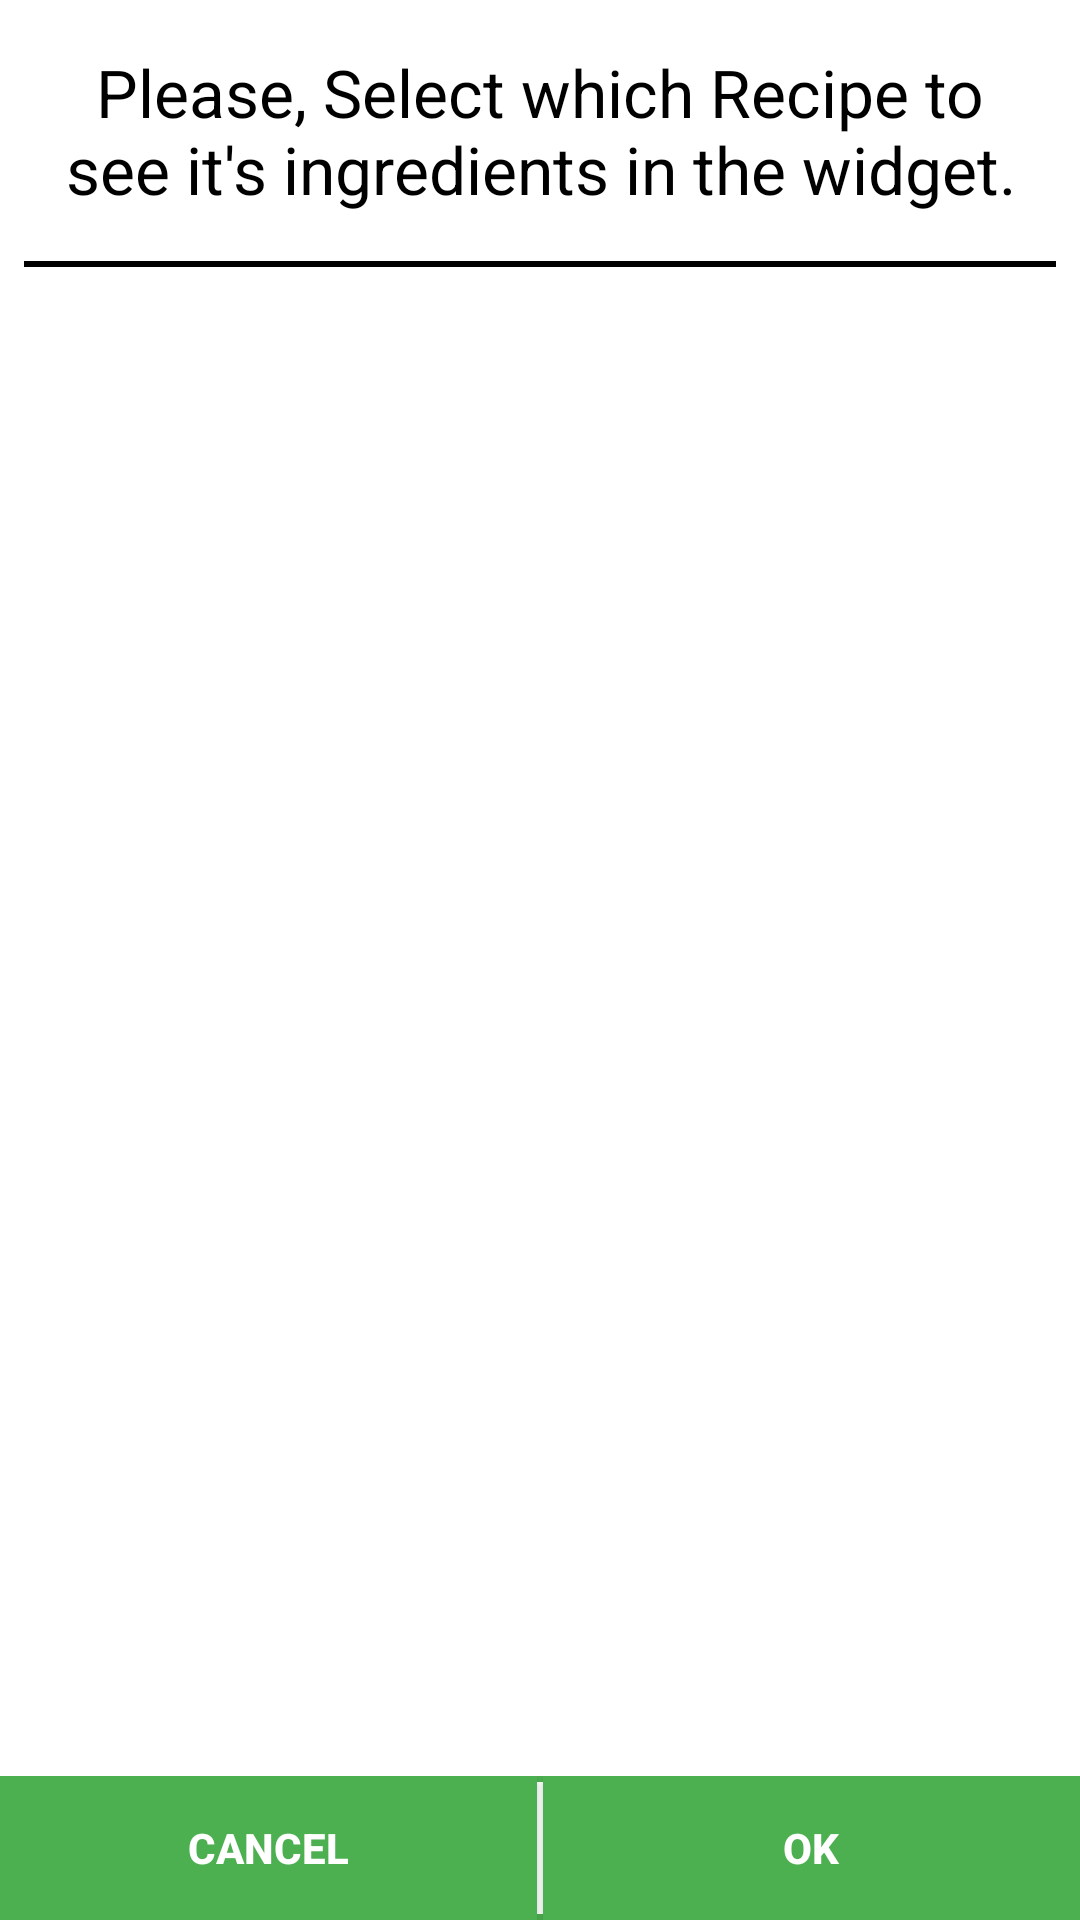

Here is an Android app screen rendered from its layout file. Give the layout XML and the strings, colors and styles it references.
<!-- AndroidManifest.xml: application theme AppTheme -->
<!-- res/layout/activity_ingredients_widget_configure.xml -->
<?xml version="1.0" encoding="utf-8"?>
<layout>

    <LinearLayout
        xmlns:android="http://schemas.android.com/apk/res/android"
        android:layout_width="match_parent"
        android:layout_height="match_parent"
        android:orientation="vertical"

        android:background="@android:color/white">

        <TextView
            android:layout_width="match_parent"
            android:layout_height="wrap_content"

            android:textAppearance="@style/TextAppearance.AppCompat.Large"
            android:textColor="@android:color/black"
            android:text="@string/widget_configuration_title_long"

            android:gravity="center"

            android:padding="@dimen/widget_configuration_title_long_padding"/>

        <View
            android:layout_width="match_parent"
            android:layout_height="@dimen/widget_configuration_line_height"
            android:background="@android:color/black"

            android:layout_marginLeft="@dimen/widget_configuration_line_margin"
            android:layout_marginRight="@dimen/widget_configuration_line_margin"/>

        <FrameLayout
            android:id="@+id/frameLayout"
            android:layout_width="match_parent"
            android:layout_height="0dp"
            android:layout_weight="1"

            android:padding="@dimen/widget_configuration_frame_layout_padding">

            <LinearLayout
                android:id="@+id/poorInternetConnectionLinearLayout"
                android:layout_width="match_parent"
                android:layout_height="match_parent"

                android:orientation="vertical"

                android:gravity="center"

                android:background="@android:color/white">

                <TextView
                    android:layout_width="wrap_content"
                    android:layout_height="wrap_content"

                    android:textAppearance="@style/TextAppearance.AppCompat.Large"

                    android:text="@string/poor_internet_connection"
                    android:textColor="@android:color/black"

                    android:layout_gravity="center"
                    android:gravity="center"

                    android:layout_margin="@dimen/no_internet_text_view_margin"/>

                <TextView
                    android:id="@+id/refreshButton"
                    android:layout_width="wrap_content"
                    android:layout_height="wrap_content"

                    android:text="@string/refresh"
                    android:textAllCaps="false"
                    android:textAppearance="@style/TextAppearance.AppCompat.Large"
                    android:textColor="@android:color/black"

                    android:layout_gravity="center"
                    android:gravity="center"

                    android:padding="@dimen/no_internet_text_view_margin"
                    android:background="@drawable/rounded_rect_with_stroke"/>

            </LinearLayout>

            
            <android.support.v7.widget.RecyclerView
                android:id="@+id/recyclerView"
                android:layout_width="match_parent"
                android:layout_height="match_parent"

                android:background="@android:color/white"/>

            <FrameLayout
                android:id="@+id/loadingFrameLayout"
                android:layout_width="match_parent"
                android:layout_height="match_parent"

                android:background="@android:color/white">

                <ProgressBar
                    android:layout_width="wrap_content"
                    android:layout_height="wrap_content"

                    android:layout_gravity="center"/>

            </FrameLayout>

        </FrameLayout>

        <LinearLayout
            android:layout_width="match_parent"
            android:layout_height="wrap_content"
            android:orientation="horizontal"

            android:background="@color/colorPrimary">

            <Button
                android:id="@+id/cancelButton"
                android:layout_width="0dp"
                android:layout_weight="1"
                android:layout_height="wrap_content"

                android:background="@color/colorPrimary"

                android:text="@string/cancel"
                android:textColor="@android:color/white"
                android:textStyle="bold"/>

            <View
                android:layout_width="@dimen/previous_and_next_buttons_line_width"
                android:layout_height="match_parent"
                android:background="@android:color/white"

                android:layout_marginTop="@dimen/previous_and_next_buttons_line_margin"
                android:layout_marginBottom="@dimen/previous_and_next_buttons_line_margin"/>

            <Button
                android:id="@+id/okButton"
                android:layout_width="0dp"
                android:layout_weight="1"
                android:layout_height="wrap_content"

                android:background="@color/colorPrimary"

                android:text="@string/ok"
                android:textColor="@android:color/white"
                android:textStyle="bold"/>

        </LinearLayout>

    </LinearLayout>

</layout>
<!-- resources referenced by this layout -->
<resources>
  <color name="colorPrimary">#4CAF50</color>
  <dimen name="no_internet_text_view_margin">4dp</dimen>
  <dimen name="previous_and_next_buttons_line_margin">2dp</dimen>
  <dimen name="previous_and_next_buttons_line_width">2dp</dimen>
  <dimen name="widget_configuration_frame_layout_padding">8dp</dimen>
  <dimen name="widget_configuration_line_height">2dp</dimen>
  <dimen name="widget_configuration_line_margin">8dp</dimen>
  <dimen name="widget_configuration_title_long_padding">16dp</dimen>
  <!-- drawable rounded_rect_with_stroke (drawable) -->
  <?xml version="1.0" encoding="utf-8"?>
  <shape
      xmlns:android="http://schemas.android.com/apk/res/android"
      android:shape="rectangle">
  
      <gradient
          android:startColor="@color/colorPrimary"
          android:centerColor="@color/colorPrimaryLight"
          android:endColor="@color/colorPrimary"
  
          android:angle="90"/>
  
      <corners android:radius="8dp" />
  
      <stroke android:width="2dp" android:color="@android:color/black" />
  
      <size android:width="30dp" android:height="30dp"/>
  
  </shape>
  <string name="cancel">Cancel</string>
  <string name="ok">OK</string>
  <string name="poor_internet_connection">Poor Internet Connection</string>
  <string name="refresh">Refresh</string>
  <string name="widget_configuration_title_long">"Please, Select which Recipe to see it\'s ingredients in the widget."</string>
  <style name="AppTheme" parent="Theme.AppCompat.Light.DarkActionBar">
          
          <item name="colorPrimary">@color/colorPrimary</item>
          <item name="colorPrimaryDark">@color/colorPrimaryDark</item>
          <item name="colorAccent">@color/colorAccent</item>
          <item name="colorPrimaryLight">@color/colorPrimaryLight</item>
          <item name="cardViewStyle">@style/CardView</item>
      </style>
  <color name="colorPrimaryLight">#C8E6C9</color>
  <color name="colorPrimaryDark">#388E3C</color>
  <color name="colorAccent">#448AFF</color>
</resources>
